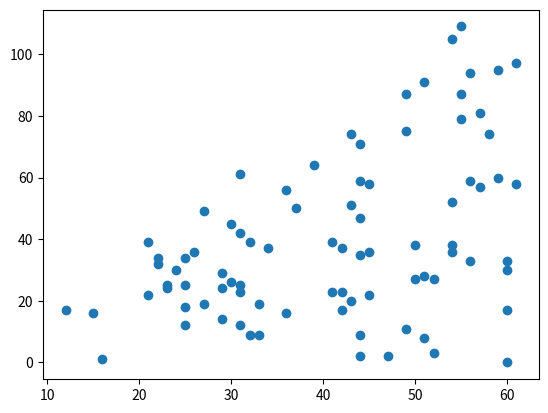

Write the Python code that produced this figure.
import numpy as np
import matplotlib.pyplot as plt
import math
import random

def fun(x):
  return x*2

n,a,b,c =200,10,60,150
count = 0
xaxis = list()
yaxis = list()
dic = dict()

for i in range (a,b+2): 
  dic[i]=0

for i in range(n+1):
  x=random.randint(a,b+1)
  y=random.randint(0,c+1)

  if y<=fun(x):
    count+=1
    dic[x]+=1
    xaxis.append(x)
    yaxis.append(y)

plt.scatter(xaxis,yaxis)
print(count)

for i in dic:
  print(i,":",dic[i])
  
  
  
  
